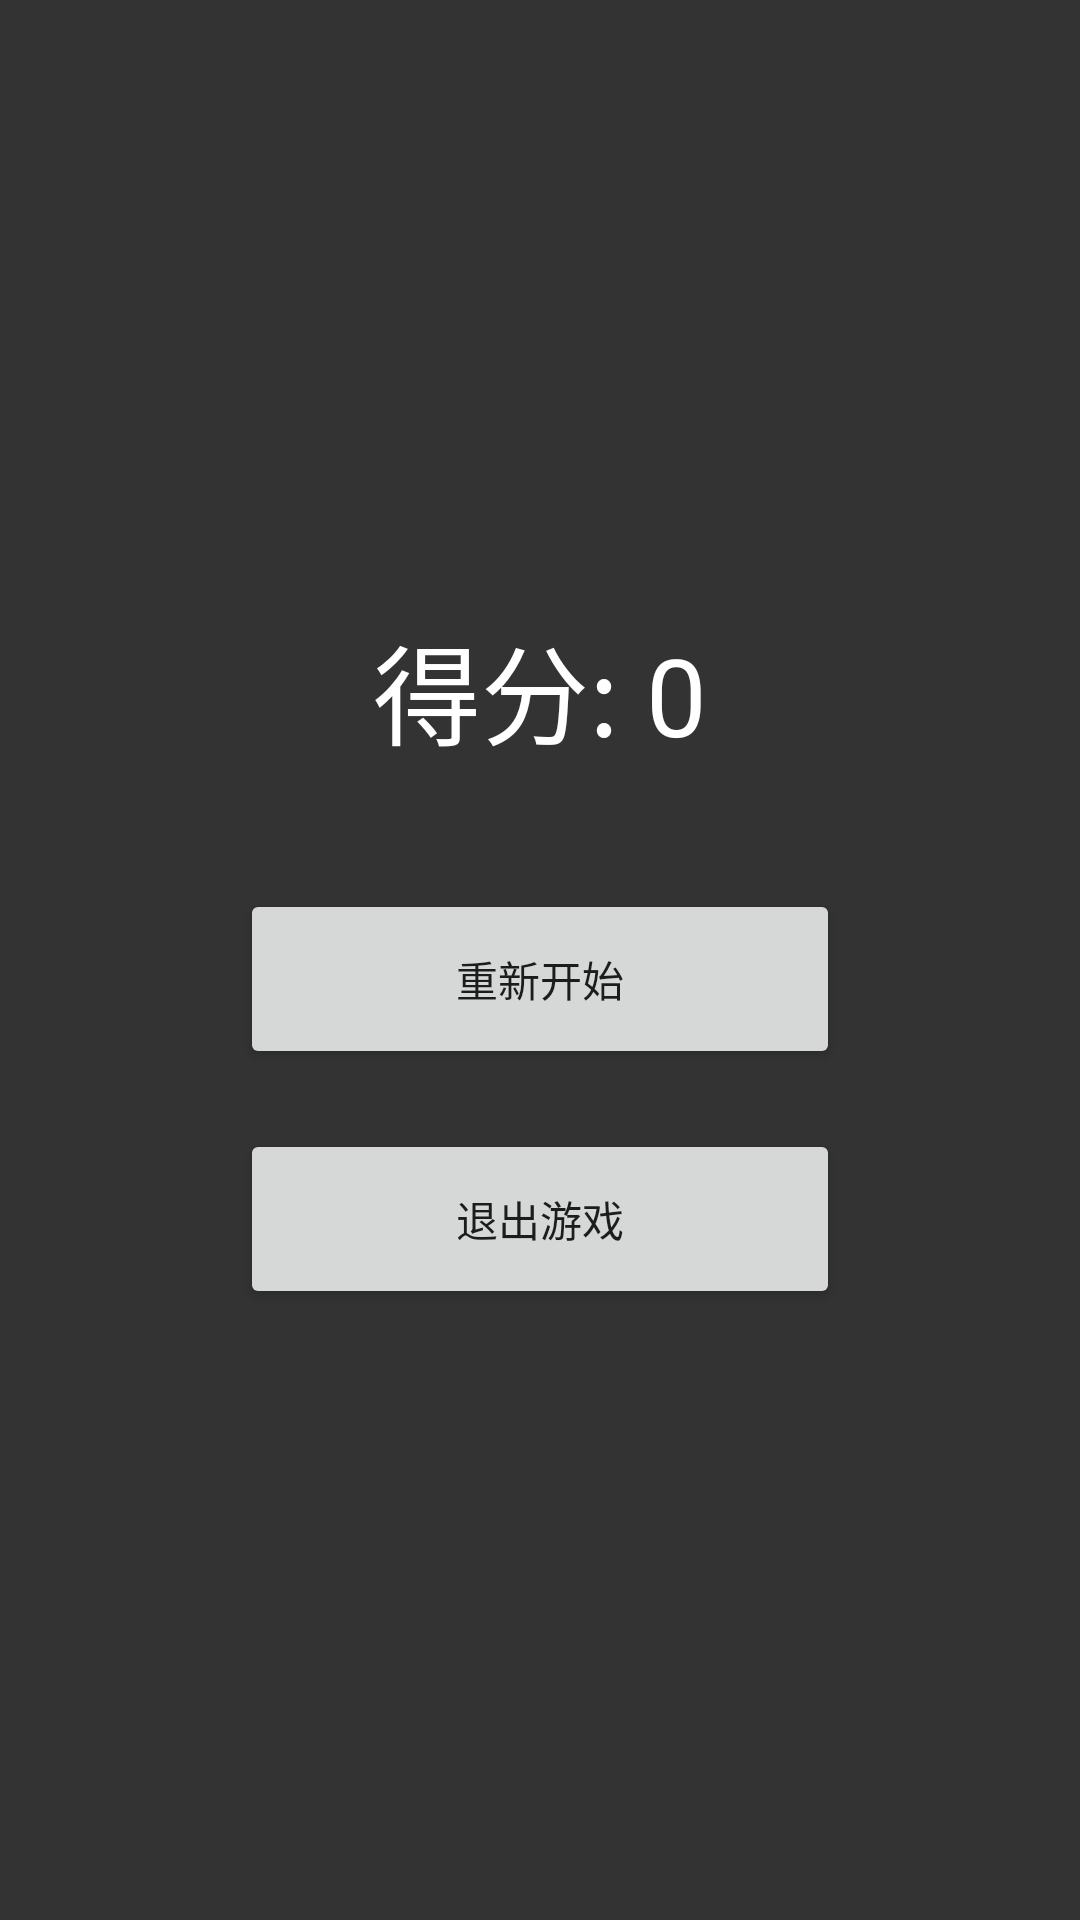

Layout XML and referenced resources for this Android screen:
<!-- AndroidManifest.xml: application theme Theme.MyPlamJumpGame -->
<!-- res/layout/activity_game_over.xml -->
<LinearLayout
    xmlns:android="http://schemas.android.com/apk/res/android"
    android:layout_width="match_parent"
    android:layout_height="match_parent"
    android:orientation="vertical"
    android:gravity="center"
    android:background="#CC000000"> 

    <TextView
        android:id="@+id/tv_score"
        android:layout_width="wrap_content"
        android:layout_height="wrap_content"
        android:textSize="36sp"
        android:textColor="#FFFFFF"
        android:text="得分: 0"/>

    <Button
        android:id="@+id/btn_restart"
        android:layout_width="200dp"
        android:layout_height="60dp"
        android:text="重新开始"
        android:layout_marginTop="40dp"
/>

    <Button
        android:id="@+id/btn_exit"
        android:layout_width="200dp"
        android:layout_height="60dp"
        android:text="退出游戏"
        android:layout_marginTop="20dp"
        />
</LinearLayout>
<!-- resources referenced by this layout -->
<resources>
  <style name="Theme.MyPlamJumpGame" parent="Theme.MaterialComponents.DayNight.NoActionBar">
          
          <item name="colorPrimary">@color/purple_500</item>
          <item name="colorPrimaryVariant">@color/purple_700</item>
          <item name="colorOnPrimary">@color/white</item>
          
          <item name="colorSecondary">@color/teal_200</item>
          <item name="colorSecondaryVariant">@color/teal_700</item>
          <item name="colorOnSecondary">@color/black</item>
          
          <item name="android:statusBarColor">?attr/colorPrimaryVariant</item>
          
      </style>
  <!-- not gathered from this repository: default colours our renderer supplied (Android Studio template values) -->
  <color name="purple_500">#FF6200EE</color>
  <color name="purple_700">#FF3700B3</color>
  <color name="teal_200">#FF03DAC5</color>
  <color name="teal_700">#FF018786</color>
  <color name="black">#FF000000</color>
  <color name="white">#FFFFFFFF</color>
</resources>
